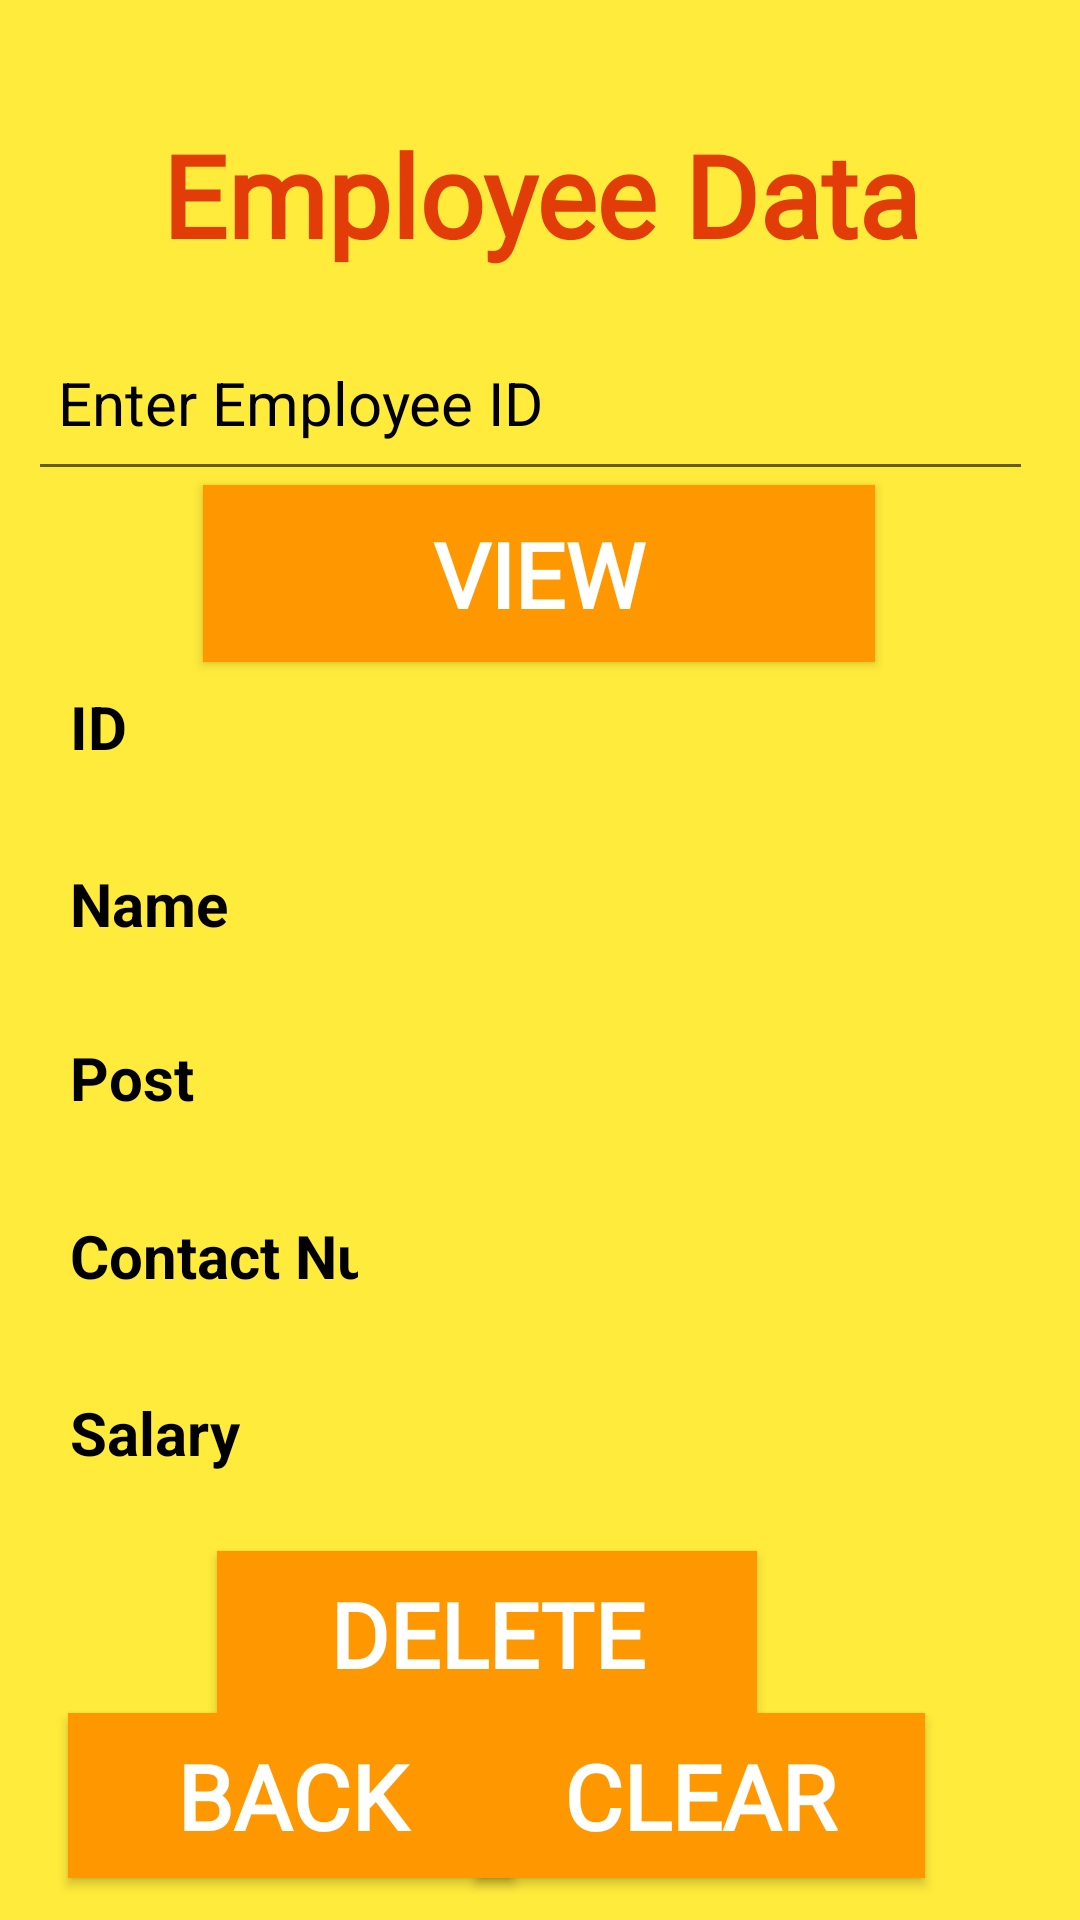

Produce the Android XML layout that renders to this screen, including the resource entries it uses.
<!-- AndroidManifest.xml: application theme Theme.EmployeeSalaryApplication -->
<!-- res/layout/activity_delete.xml -->
<?xml version="1.0" encoding="utf-8"?>
<androidx.constraintlayout.widget.ConstraintLayout xmlns:android="http://schemas.android.com/apk/res/android"
    xmlns:app="http://schemas.android.com/apk/res-auto"
    xmlns:tools="http://schemas.android.com/tools"
    android:layout_width="match_parent"
    android:layout_height="match_parent"
    android:background="@color/background"
    tools:context=".Delete">

     <EditText
        android:id="@+id/enterID2"
        android:layout_width="335dp"
        android:layout_height="59dp"
        android:ems="10"
        android:hint="Enter Employee ID"
        android:inputType="text"
        android:padding="10dp"
        android:textColor="@android:color/black"
        android:textColorHint="@color/black"
        android:textSize="20sp"
        app:layout_constraintBottom_toBottomOf="parent"
        app:layout_constraintEnd_toEndOf="parent"
        app:layout_constraintHorizontal_bias="0.368"
        app:layout_constraintStart_toStartOf="parent"
        app:layout_constraintTop_toTopOf="parent"
        app:layout_constraintVertical_bias="0.18" />

    <Button
        android:id="@+id/v_view2"
        android:layout_width="224dp"
        android:layout_height="59dp"
        android:background="@color/btn"
        android:fontFamily="@font/aclonica"
        android:text="View"
        android:textColor="@color/white"
        android:textSize="30sp"
        android:textStyle="bold"
        app:layout_constraintBottom_toBottomOf="parent"
        app:layout_constraintEnd_toEndOf="parent"
        app:layout_constraintHorizontal_bias="0.497"
        app:layout_constraintStart_toStartOf="parent"
        app:layout_constraintTop_toTopOf="parent"
        app:layout_constraintVertical_bias="0.278" />

    <TextView
        android:id="@+id/text"
        android:layout_width="389dp"
        android:layout_height="80dp"
        android:fontFamily="@font/aclonica"
        android:gravity="center"
        android:text="Employee Data"
        android:textColor="@color/write"
        android:textSize="38sp"
        android:textStyle="bold"
        app:layout_constraintBottom_toBottomOf="parent"
        app:layout_constraintEnd_toEndOf="parent"
        app:layout_constraintStart_toStartOf="parent"
        app:layout_constraintTop_toTopOf="parent"
        app:layout_constraintVertical_bias="0.044" />

    <TextView
        android:id="@+id/id3"
        android:layout_width="248dp"
        android:layout_height="60dp"
        android:inputType="text"
        android:padding="10dp"
        android:text=""
        android:textColor="@android:color/black"
        android:textColorHint="@color/black"
        android:textSize="20sp"
        app:layout_constraintBottom_toBottomOf="parent"
        app:layout_constraintEnd_toEndOf="parent"
        app:layout_constraintHorizontal_bias="0.883"
        app:layout_constraintStart_toStartOf="parent"
        app:layout_constraintTop_toTopOf="parent"
        app:layout_constraintVertical_bias="0.377" />

    <TextView
        android:id="@+id/id11"
        android:layout_width="116dp"
        android:layout_height="60dp"
        android:hint="ID"
        android:inputType="text"
        android:padding="10dp"
        android:textColor="@android:color/black"
        android:textColorHint="@color/black"
        android:textSize="20sp"
        android:textStyle="bold"
        app:layout_constraintBottom_toBottomOf="parent"
        app:layout_constraintEnd_toEndOf="parent"
        app:layout_constraintHorizontal_bias="0.054"
        app:layout_constraintStart_toStartOf="parent"
        app:layout_constraintTop_toTopOf="parent"
        app:layout_constraintVertical_bias="0.377" />

    <TextView
        android:id="@+id/name3"
        android:layout_width="248dp"
        android:layout_height="60dp"
        android:inputType="text"
        android:padding="10dp"
        android:text=""
        android:textColor="@android:color/black"
        android:textColorHint="@color/black"
        android:textSize="20sp"
        app:layout_constraintBottom_toBottomOf="parent"
        app:layout_constraintEnd_toEndOf="parent"
        app:layout_constraintHorizontal_bias="0.883"
        app:layout_constraintStart_toStartOf="parent"
        app:layout_constraintTop_toTopOf="parent"
        app:layout_constraintVertical_bias="0.479" />

    <TextView
        android:id="@+id/post3"
        android:layout_width="248dp"
        android:layout_height="60dp"
        android:inputType="text"
        android:padding="10dp"
        android:text=""
        android:textColor="@android:color/black"
        android:textColorHint="@color/black"
        android:textSize="20sp"
        app:layout_constraintBottom_toBottomOf="parent"
        app:layout_constraintEnd_toEndOf="parent"
        app:layout_constraintHorizontal_bias="0.883"
        app:layout_constraintStart_toStartOf="parent"
        app:layout_constraintTop_toTopOf="parent"
        app:layout_constraintVertical_bias="0.579" />

    <TextView
        android:id="@+id/contact3"
        android:layout_width="248dp"
        android:layout_height="60dp"
        android:inputType="text"
        android:padding="10dp"
        android:text=""
        android:textColor="@android:color/black"
        android:textColorHint="@color/black"
        android:textSize="20sp"
        app:layout_constraintBottom_toBottomOf="parent"
        app:layout_constraintEnd_toEndOf="parent"
        app:layout_constraintHorizontal_bias="0.883"
        app:layout_constraintStart_toStartOf="parent"
        app:layout_constraintTop_toTopOf="parent"
        app:layout_constraintVertical_bias="0.681" />

    <TextView
        android:id="@+id/salary3"
        android:layout_width="248dp"
        android:layout_height="60dp"
        android:inputType="text"
        android:padding="10dp"
        android:text=""
        android:textColor="@android:color/black"
        android:textColorHint="@color/black"
        android:textSize="20sp"
        app:layout_constraintBottom_toBottomOf="parent"
        app:layout_constraintEnd_toEndOf="parent"
        app:layout_constraintHorizontal_bias="0.883"
        app:layout_constraintStart_toStartOf="parent"
        app:layout_constraintTop_toTopOf="parent"
        app:layout_constraintVertical_bias="0.783" />

    <TextView
        android:id="@+id/name11"
        android:layout_width="116dp"
        android:layout_height="60dp"
        android:hint="Name"
        android:inputType="text"
        android:padding="10dp"
        android:textColor="@android:color/black"
        android:textColorHint="@color/black"
        android:textSize="20sp"
        android:textStyle="bold"
        app:layout_constraintBottom_toBottomOf="parent"
        app:layout_constraintEnd_toEndOf="parent"
        app:layout_constraintHorizontal_bias="0.054"
        app:layout_constraintStart_toStartOf="parent"
        app:layout_constraintTop_toTopOf="parent"
        app:layout_constraintVertical_bias="0.479" />

    <TextView
        android:id="@+id/post11"
        android:layout_width="116dp"
        android:layout_height="60dp"
        android:hint="Post"
        android:inputType="text"
        android:padding="10dp"
        android:textColor="@android:color/black"
        android:textColorHint="@color/black"
        android:textSize="20sp"
        android:textStyle="bold"
        app:layout_constraintBottom_toBottomOf="parent"
        app:layout_constraintEnd_toEndOf="parent"
        app:layout_constraintHorizontal_bias="0.054"
        app:layout_constraintStart_toStartOf="parent"
        app:layout_constraintTop_toTopOf="parent"
        app:layout_constraintVertical_bias="0.579" />

    <TextView
        android:id="@+id/contact11"
        android:layout_width="116dp"
        android:layout_height="60dp"
        android:hint="Contact Num"
        android:inputType="text"
        android:padding="10dp"
        android:textColor="@android:color/black"
        android:textColorHint="@color/black"
        android:textSize="20sp"
        android:textStyle="bold"
        app:layout_constraintBottom_toBottomOf="parent"
        app:layout_constraintEnd_toEndOf="parent"
        app:layout_constraintHorizontal_bias="0.054"
        app:layout_constraintStart_toStartOf="parent"
        app:layout_constraintTop_toTopOf="parent"
        app:layout_constraintVertical_bias="0.681" />

    <TextView
        android:id="@+id/salary11"
        android:layout_width="116dp"
        android:layout_height="60dp"
        android:hint="Salary"
        android:inputType="text"
        android:padding="10dp"
        android:textColor="@android:color/black"
        android:textColorHint="@color/black"
        android:textSize="20sp"
        android:textStyle="bold"
        app:layout_constraintBottom_toBottomOf="parent"
        app:layout_constraintEnd_toEndOf="parent"
        app:layout_constraintHorizontal_bias="0.054"
        app:layout_constraintStart_toStartOf="parent"
        app:layout_constraintTop_toTopOf="parent"
        app:layout_constraintVertical_bias="0.783" />


    <Button
        android:id="@+id/delete"
        android:layout_width="180dp"
        android:layout_height="55dp"
        android:background="@color/btn"
        android:fontFamily="@font/aclonica"
        android:text="Delete"
        android:textColor="@color/white"
        android:textSize="30sp"
        android:textStyle="bold"
        app:layout_constraintBottom_toBottomOf="parent"
        app:layout_constraintEnd_toEndOf="parent"
        app:layout_constraintHorizontal_bias="0.402"
        app:layout_constraintStart_toStartOf="parent"
        app:layout_constraintTop_toTopOf="parent"
        app:layout_constraintVertical_bias="0.884" />

    <Button
        android:id="@+id/v_back2"
        android:layout_width="149dp"
        android:layout_height="55dp"
        android:background="@color/btn"
        android:fontFamily="@font/aclonica"
        android:text="Back"
        android:textColor="@color/white"
        android:textSize="30sp"
        android:textStyle="bold"
        app:layout_constraintBottom_toBottomOf="parent"
        app:layout_constraintEnd_toEndOf="parent"
        app:layout_constraintHorizontal_bias="0.107"
        app:layout_constraintStart_toStartOf="parent"
        app:layout_constraintTop_toTopOf="parent"
        app:layout_constraintVertical_bias="0.976" />

    <Button
        android:id="@+id/v_clear2"
        android:layout_width="150dp"
        android:layout_height="55dp"
        android:background="@color/btn"
        android:fontFamily="@font/aclonica"
        android:text="Clear"
        android:textColor="@color/white"
        android:textSize="30sp"
        android:textStyle="bold"
        app:layout_constraintBottom_toBottomOf="parent"
        app:layout_constraintEnd_toEndOf="parent"
        app:layout_constraintHorizontal_bias="0.754"
        app:layout_constraintStart_toStartOf="parent"
        app:layout_constraintTop_toTopOf="parent"
        app:layout_constraintVertical_bias="0.976" />

</androidx.constraintlayout.widget.ConstraintLayout>
<!-- resources referenced by this layout -->
<resources>
  <color name="background">#FFEB3B</color>
  <color name="black">#FF000000</color>
  <color name="btn">#FF9800</color>
  <color name="white">#FFFFFFFF</color>
  <color name="write">#E23D09</color>
  <style name="Theme.EmployeeSalaryApplication" parent="Theme.AppCompat.DayNight.DarkActionBar">
          
          <item name="colorPrimary">@color/purple_500</item>
          <item name="colorPrimaryVariant">@color/purple_700</item>
          <item name="colorOnPrimary">@color/white</item>
          
          <item name="colorSecondary">@color/teal_200</item>
          <item name="colorSecondaryVariant">@color/teal_700</item>
          <item name="colorOnSecondary">@color/black</item>
          
          <item name="android:statusBarColor" tools:targetApi="l">?attr/colorPrimaryVariant</item>
          
      </style>
  <color name="purple_500">#FF6200EE</color>
  <color name="purple_700">#FF3700B3</color>
  <color name="teal_200">#FF03DAC5</color>
  <color name="teal_700">#FF018786</color>
</resources>
